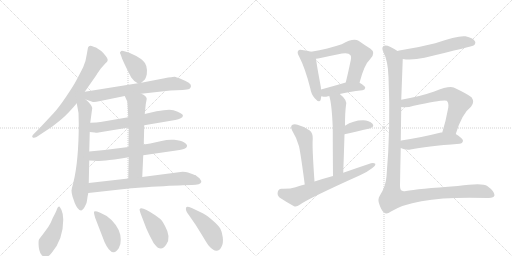
t = 0.00 s
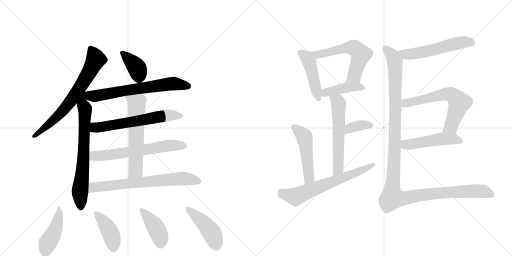
t = 3.31 s
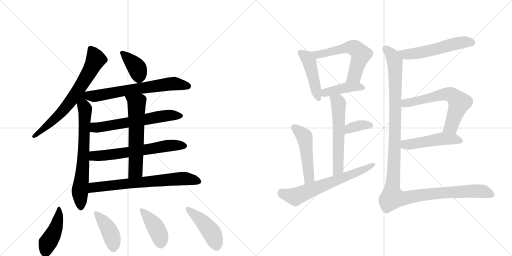
t = 6.63 s
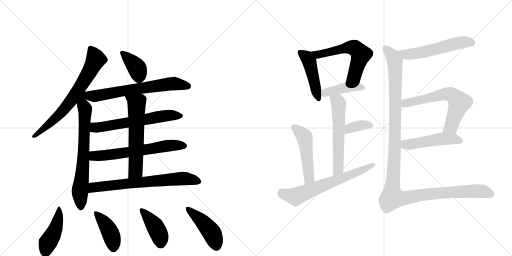
t = 9.94 s
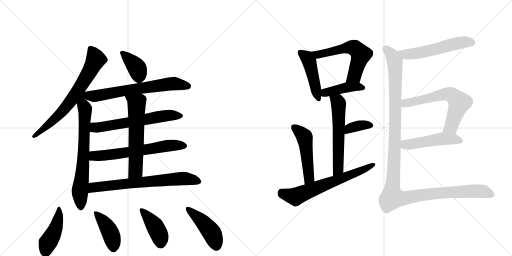
t = 13.26 s
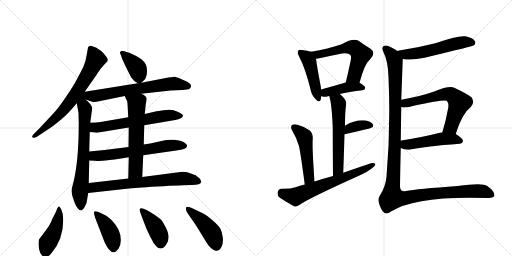
t = 16.57 s

The animated SVG that drew these frames (rendered in a browser with its animation timeline set to each time). Animation: 23 CSS @keyframes rules; one cycle of 16.57 s.

<svg version="1.1" viewBox="0 0 2048 1024" xmlns="http://www.w3.org/2000/svg">
  <g stroke="lightgray" stroke-dasharray="1,1" stroke-width="1" transform="scale(4, 4)">
    <line x1="0" y1="0" x2="256" y2="256"></line>
    <line x1="256" y1="0" x2="0" y2="256"></line>
    <line x1="128" y1="0" x2="128" y2="256"></line>
    <line x1="0" y1="128" x2="256" y2="128"></line>
    <line x1="256" y1="0" x2="512" y2="256"></line>
    <line x1="512" y1="0" x2="256" y2="256"></line>
    <line x1="384" y1="0" x2="384" y2="256"></line>
    <line x1="256" y1="128" x2="512" y2="128"></line>
  </g>
<g transform="scale(1, -1) translate(0, -850)">
   <style type="text/css">
    @keyframes keyframes0 {
      from {
       stroke: black;
       stroke-dashoffset: 705;
       stroke-width: 128;
       }
       70% {
       animation-timing-function: step-end;
       stroke: black;
       stroke-dashoffset: 0;
       stroke-width: 128;
       }
       to {
       stroke: black;
       stroke-width: 1024;
       }
       }
       #make-me-a-hanzi-animation-0 {
         animation: keyframes0 0.823730s both;
         animation-delay: 0.000000s;
         animation-timing-function: linear;
       }
    @keyframes keyframes1 {
      from {
       stroke: black;
       stroke-dashoffset: 718;
       stroke-width: 128;
       }
       70% {
       animation-timing-function: step-end;
       stroke: black;
       stroke-dashoffset: 0;
       stroke-width: 128;
       }
       to {
       stroke: black;
       stroke-width: 1024;
       }
       }
       #make-me-a-hanzi-animation-1 {
         animation: keyframes1 0.834310s both;
         animation-delay: 0.823730s;
         animation-timing-function: linear;
       }
    @keyframes keyframes2 {
      from {
       stroke: black;
       stroke-dashoffset: 385;
       stroke-width: 128;
       }
       56% {
       animation-timing-function: step-end;
       stroke: black;
       stroke-dashoffset: 0;
       stroke-width: 128;
       }
       to {
       stroke: black;
       stroke-width: 1024;
       }
       }
       #make-me-a-hanzi-animation-2 {
         animation: keyframes2 0.563314s both;
         animation-delay: 1.658040s;
         animation-timing-function: linear;
       }
    @keyframes keyframes3 {
      from {
       stroke: black;
       stroke-dashoffset: 666;
       stroke-width: 128;
       }
       68% {
       animation-timing-function: step-end;
       stroke: black;
       stroke-dashoffset: 0;
       stroke-width: 128;
       }
       to {
       stroke: black;
       stroke-width: 1024;
       }
       }
       #make-me-a-hanzi-animation-3 {
         animation: keyframes3 0.791992s both;
         animation-delay: 2.221354s;
         animation-timing-function: linear;
       }
    @keyframes keyframes4 {
      from {
       stroke: black;
       stroke-dashoffset: 624;
       stroke-width: 128;
       }
       67% {
       animation-timing-function: step-end;
       stroke: black;
       stroke-dashoffset: 0;
       stroke-width: 128;
       }
       to {
       stroke: black;
       stroke-width: 1024;
       }
       }
       #make-me-a-hanzi-animation-4 {
         animation: keyframes4 0.757812s both;
         animation-delay: 3.013346s;
         animation-timing-function: linear;
       }
    @keyframes keyframes5 {
      from {
       stroke: black;
       stroke-dashoffset: 638;
       stroke-width: 128;
       }
       67% {
       animation-timing-function: step-end;
       stroke: black;
       stroke-dashoffset: 0;
       stroke-width: 128;
       }
       to {
       stroke: black;
       stroke-width: 1024;
       }
       }
       #make-me-a-hanzi-animation-5 {
         animation: keyframes5 0.769206s both;
         animation-delay: 3.771159s;
         animation-timing-function: linear;
       }
    @keyframes keyframes6 {
      from {
       stroke: black;
       stroke-dashoffset: 605;
       stroke-width: 128;
       }
       66% {
       animation-timing-function: step-end;
       stroke: black;
       stroke-dashoffset: 0;
       stroke-width: 128;
       }
       to {
       stroke: black;
       stroke-width: 1024;
       }
       }
       #make-me-a-hanzi-animation-6 {
         animation: keyframes6 0.742350s both;
         animation-delay: 4.540365s;
         animation-timing-function: linear;
       }
    @keyframes keyframes7 {
      from {
       stroke: black;
       stroke-dashoffset: 703;
       stroke-width: 128;
       }
       70% {
       animation-timing-function: step-end;
       stroke: black;
       stroke-dashoffset: 0;
       stroke-width: 128;
       }
       to {
       stroke: black;
       stroke-width: 1024;
       }
       }
       #make-me-a-hanzi-animation-7 {
         animation: keyframes7 0.822103s both;
         animation-delay: 5.282715s;
         animation-timing-function: linear;
       }
    @keyframes keyframes8 {
      from {
       stroke: black;
       stroke-dashoffset: 445;
       stroke-width: 128;
       }
       59% {
       animation-timing-function: step-end;
       stroke: black;
       stroke-dashoffset: 0;
       stroke-width: 128;
       }
       to {
       stroke: black;
       stroke-width: 1024;
       }
       }
       #make-me-a-hanzi-animation-8 {
         animation: keyframes8 0.612142s both;
         animation-delay: 6.104818s;
         animation-timing-function: linear;
       }
    @keyframes keyframes9 {
      from {
       stroke: black;
       stroke-dashoffset: 420;
       stroke-width: 128;
       }
       58% {
       animation-timing-function: step-end;
       stroke: black;
       stroke-dashoffset: 0;
       stroke-width: 128;
       }
       to {
       stroke: black;
       stroke-width: 1024;
       }
       }
       #make-me-a-hanzi-animation-9 {
         animation: keyframes9 0.591797s both;
         animation-delay: 6.716960s;
         animation-timing-function: linear;
       }
    @keyframes keyframes10 {
      from {
       stroke: black;
       stroke-dashoffset: 416;
       stroke-width: 128;
       }
       58% {
       animation-timing-function: step-end;
       stroke: black;
       stroke-dashoffset: 0;
       stroke-width: 128;
       }
       to {
       stroke: black;
       stroke-width: 1024;
       }
       }
       #make-me-a-hanzi-animation-10 {
         animation: keyframes10 0.588542s both;
         animation-delay: 7.308757s;
         animation-timing-function: linear;
       }
    @keyframes keyframes11 {
      from {
       stroke: black;
       stroke-dashoffset: 449;
       stroke-width: 128;
       }
       59% {
       animation-timing-function: step-end;
       stroke: black;
       stroke-dashoffset: 0;
       stroke-width: 128;
       }
       to {
       stroke: black;
       stroke-width: 1024;
       }
       }
       #make-me-a-hanzi-animation-11 {
         animation: keyframes11 0.615397s both;
         animation-delay: 7.897298s;
         animation-timing-function: linear;
       }
    @keyframes keyframes12 {
      from {
       stroke: black;
       stroke-dashoffset: 458;
       stroke-width: 128;
       }
       60% {
       animation-timing-function: step-end;
       stroke: black;
       stroke-dashoffset: 0;
       stroke-width: 128;
       }
       to {
       stroke: black;
       stroke-width: 1024;
       }
       }
       #make-me-a-hanzi-animation-12 {
         animation: keyframes12 0.622721s both;
         animation-delay: 8.512695s;
         animation-timing-function: linear;
       }
    @keyframes keyframes13 {
      from {
       stroke: black;
       stroke-dashoffset: 585;
       stroke-width: 128;
       }
       66% {
       animation-timing-function: step-end;
       stroke: black;
       stroke-dashoffset: 0;
       stroke-width: 128;
       }
       to {
       stroke: black;
       stroke-width: 1024;
       }
       }
       #make-me-a-hanzi-animation-13 {
         animation: keyframes13 0.726074s both;
         animation-delay: 9.135417s;
         animation-timing-function: linear;
       }
    @keyframes keyframes14 {
      from {
       stroke: black;
       stroke-dashoffset: 423;
       stroke-width: 128;
       }
       58% {
       animation-timing-function: step-end;
       stroke: black;
       stroke-dashoffset: 0;
       stroke-width: 128;
       }
       to {
       stroke: black;
       stroke-width: 1024;
       }
       }
       #make-me-a-hanzi-animation-14 {
         animation: keyframes14 0.594238s both;
         animation-delay: 9.861491s;
         animation-timing-function: linear;
       }
    @keyframes keyframes15 {
      from {
       stroke: black;
       stroke-dashoffset: 583;
       stroke-width: 128;
       }
       65% {
       animation-timing-function: step-end;
       stroke: black;
       stroke-dashoffset: 0;
       stroke-width: 128;
       }
       to {
       stroke: black;
       stroke-width: 1024;
       }
       }
       #make-me-a-hanzi-animation-15 {
         animation: keyframes15 0.724447s both;
         animation-delay: 10.455729s;
         animation-timing-function: linear;
       }
    @keyframes keyframes16 {
      from {
       stroke: black;
       stroke-dashoffset: 362;
       stroke-width: 128;
       }
       54% {
       animation-timing-function: step-end;
       stroke: black;
       stroke-dashoffset: 0;
       stroke-width: 128;
       }
       to {
       stroke: black;
       stroke-width: 1024;
       }
       }
       #make-me-a-hanzi-animation-16 {
         animation: keyframes16 0.544596s both;
         animation-delay: 11.180176s;
         animation-timing-function: linear;
       }
    @keyframes keyframes17 {
      from {
       stroke: black;
       stroke-dashoffset: 499;
       stroke-width: 128;
       }
       62% {
       animation-timing-function: step-end;
       stroke: black;
       stroke-dashoffset: 0;
       stroke-width: 128;
       }
       to {
       stroke: black;
       stroke-width: 1024;
       }
       }
       #make-me-a-hanzi-animation-17 {
         animation: keyframes17 0.656087s both;
         animation-delay: 11.724772s;
         animation-timing-function: linear;
       }
    @keyframes keyframes18 {
      from {
       stroke: black;
       stroke-dashoffset: 654;
       stroke-width: 128;
       }
       68% {
       animation-timing-function: step-end;
       stroke: black;
       stroke-dashoffset: 0;
       stroke-width: 128;
       }
       to {
       stroke: black;
       stroke-width: 1024;
       }
       }
       #make-me-a-hanzi-animation-18 {
         animation: keyframes18 0.782227s both;
         animation-delay: 12.380859s;
         animation-timing-function: linear;
       }
    @keyframes keyframes19 {
      from {
       stroke: black;
       stroke-dashoffset: 559;
       stroke-width: 128;
       }
       65% {
       animation-timing-function: step-end;
       stroke: black;
       stroke-dashoffset: 0;
       stroke-width: 128;
       }
       to {
       stroke: black;
       stroke-width: 1024;
       }
       }
       #make-me-a-hanzi-animation-19 {
         animation: keyframes19 0.704915s both;
         animation-delay: 13.163086s;
         animation-timing-function: linear;
       }
    @keyframes keyframes20 {
      from {
       stroke: black;
       stroke-dashoffset: 636;
       stroke-width: 128;
       }
       67% {
       animation-timing-function: step-end;
       stroke: black;
       stroke-dashoffset: 0;
       stroke-width: 128;
       }
       to {
       stroke: black;
       stroke-width: 1024;
       }
       }
       #make-me-a-hanzi-animation-20 {
         animation: keyframes20 0.767578s both;
         animation-delay: 13.868001s;
         animation-timing-function: linear;
       }
    @keyframes keyframes21 {
      from {
       stroke: black;
       stroke-dashoffset: 495;
       stroke-width: 128;
       }
       62% {
       animation-timing-function: step-end;
       stroke: black;
       stroke-dashoffset: 0;
       stroke-width: 128;
       }
       to {
       stroke: black;
       stroke-width: 1024;
       }
       }
       #make-me-a-hanzi-animation-21 {
         animation: keyframes21 0.652832s both;
         animation-delay: 14.635579s;
         animation-timing-function: linear;
       }
    @keyframes keyframes22 {
      from {
       stroke: black;
       stroke-dashoffset: 1266;
       stroke-width: 128;
       }
       80% {
       animation-timing-function: step-end;
       stroke: black;
       stroke-dashoffset: 0;
       stroke-width: 128;
       }
       to {
       stroke: black;
       stroke-width: 1024;
       }
       }
       #make-me-a-hanzi-animation-22 {
         animation: keyframes22 1.280273s both;
         animation-delay: 15.288411s;
         animation-timing-function: linear;
       }
</style>
<path d="M 339 483 L 383 546 Q 399 572 407 580 L 421 596 Q 431 604 431 610 Q 432 615 423 626 Q 415 637 405 646 L 384 660 Q 378 661 367 666 Q 356 670 352 660 L 347 632 Q 344 607 333 582 Q 315 546 305 528 Q 296 510 265 464 Q 234 418 215 398 L 159 338 L 135 314 Q 126 305 130 301 Q 135 296 146 302 L 208 343 Q 224 355 248 375 Q 272 395 307 437 L 339 483 Z" fill="lightgray"></path> 
<path d="M 293 118 Q 287 97 286 88 Q 286 79 290 64 L 299 38 Q 303 28 310 18 Q 318 8 324 8 Q 330 8 339 23 Q 348 37 348 48 Q 349 58 353 78 L 355 118 L 357 208 L 357 244 L 359 322 L 361 359 L 369 418 Q 367 431 343 452 C 311 482 293 514 307 437 L 314 398 L 315 356 Q 315 205 293 118 Z" fill="lightgray"></path> 
<path d="M 565 519 L 577 530 Q 582 533 587 552 Q 592 590 572 607 Q 564 615 545 626 L 517 639 L 497 645 Q 487 648 485 646 L 480 641 Q 479 638 483 631 L 489 614 Q 502 584 525 540 Q 536 524 551 517 C 558 513 558 513 565 519 Z" fill="lightgray"></path> 
<path d="M 565 475 L 682 488 L 730 490 Q 751 492 757 494 Q 763 498 764 505 Q 765 512 755 519 Q 745 526 724 534 Q 704 542 699 543 Q 695 544 658 537 L 565 519 L 551 517 L 339 483 C 309 478 315 462 343 452 L 369 443 Q 375 440 401 446 L 499 466 L 565 475 Z" fill="lightgray"></path> 
<path d="M 577 349 L 701 370 Q 729 375 732 387 Q 732 397 694 409 Q 677 415 626 405 L 579 394 L 513 381 L 402 362 Q 388 360 361 359 C 331 358 329 325 359 322 L 379 320 Q 391 318 400 321 L 515 340 L 577 349 Z" fill="lightgray"></path> 
<path d="M 573 229 L 705 248 Q 733 252 740 256 Q 747 259 748 265 Q 750 271 737 280 Q 724 288 697 291 Q 671 293 646 286 L 601 276 L 575 272 L 514 262 L 418 250 L 357 244 C 327 241 327 209 357 208 L 379 207 Q 399 205 423 208 Q 448 210 515 221 L 573 229 Z" fill="lightgray"></path> 
<path d="M 569 142 L 573 229 L 575 272 L 577 349 L 579 394 L 583 433 L 587 455 Q 585 467 565 475 C 538 488 487 493 499 466 L 509 444 Q 510 442 513 381 L 515 340 L 514 262 L 515 221 L 513 136 C 512 106 568 112 569 142 Z" fill="lightgray"></path> 
<path d="M 353 78 L 525 97 Q 528 98 630 104 Q 732 110 767 110 Q 803 110 805 122 Q 806 126 798 137 Q 783 149 781 150 Q 779 150 774 152 L 752 160 Q 745 162 730 163 L 569 142 L 513 136 L 355 118 C 325 115 323 75 353 78 Z" fill="lightgray"></path> 
<path d="M 211 -22 Q 203 -43 193 -58 L 171 -88 Q 159 -103 156 -108 Q 153 -114 155 -138 Q 160 -177 183 -178 Q 192 -179 207 -161 Q 253 -107 253 -29 Q 253 -5 246 10 Q 239 24 237 24 Q 232 26 228 14 Q 224 2 211 -22 Z" fill="lightgray"></path> 
<path d="M 381 -22 L 418 -118 Q 425 -134 435 -147 Q 446 -160 455 -159 Q 463 -160 475 -143 Q 484 -127 483 -108 Q 483 -68 446 -30 Q 425 -10 401 -1 Q 378 8 376 3 Q 375 -3 381 -22 Z" fill="lightgray"></path> 
<path d="M 562 -3 L 585 -63 Q 598 -92 607 -108 Q 613 -122 621 -130 Q 631 -144 643 -144 Q 655 -144 665 -128 Q 686 -100 660 -54 Q 648 -31 640 -25 Q 633 -19 621 -11 Q 565 27 559 14 Q 557 12 562 -3 Z" fill="lightgray"></path> 
<path d="M 811 -3 L 767 18 Q 747 26 745 21 Q 739 10 756 -11 L 783 -50 L 809 -92 Q 831 -129 836 -134 Q 854 -154 866 -153 Q 879 -152 886 -137 Q 894 -123 891 -99 Q 888 -76 881 -64 Q 875 -53 851 -32 Q 827 -11 811 -3 Z" fill="lightgray"></path> 
<path d="M 1244 643 Q 1231 647 1208 650 Q 1196 653 1193 647 Q 1187 641 1196 625 Q 1221 577 1241 497 Q 1245 472 1259 457 Q 1278 435 1283 452 Q 1284 458 1285 465 L 1284 492 Q 1284 498 1283 504 Q 1267 589 1264 615 C 1261 638 1261 638 1244 643 Z" fill="lightgray"></path> 
<path d="M 1438 519 Q 1457 592 1481 614 Q 1505 639 1482 655 Q 1461 668 1434 687 Q 1413 699 1367 673 Q 1313 655 1244 643 C 1214 638 1234 610 1264 615 Q 1271 616 1282 618 Q 1328 628 1368 636 Q 1395 640 1401 630 Q 1408 626 1400 595 Q 1393 561 1383 520 C 1376 491 1430 490 1438 519 Z" fill="lightgray"></path> 
<path d="M 1359 474 Q 1395 483 1450 489 Q 1460 490 1461 499 Q 1461 506 1438 519 C 1419 530 1412 528 1383 520 Q 1328 504 1284 492 C 1255 484 1256 471 1285 465 Q 1288 465 1290 464 Q 1300 461 1312 465 Q 1313 466 1317 466 L 1359 474 Z" fill="lightgray"></path> 
<path d="M 1373 159 Q 1376 243 1378 313 L 1380 347 Q 1380 401 1384 429 Q 1390 450 1359 474 C 1336 493 1309 495 1317 466 Q 1327 436 1331 340 Q 1331 274 1332 146 C 1332 116 1372 129 1373 159 Z" fill="lightgray"></path> 
<path d="M 1378 313 Q 1435 326 1478 336 Q 1500 343 1490 355 Q 1477 368 1452 369 Q 1413 369 1380 347 C 1355 331 1349 306 1378 313 Z" fill="lightgray"></path> 
<path d="M 1258 124 Q 1248 265 1251 295 Q 1252 317 1239 328 Q 1217 344 1190 351 Q 1177 355 1168 350 Q 1161 343 1168 329 Q 1187 298 1196 265 Q 1203 234 1219 112 C 1223 82 1260 94 1258 124 Z" fill="lightgray"></path> 
<path d="M 1219 112 Q 1200 108 1182 101 Q 1161 94 1126 95 Q 1113 94 1111 82 Q 1108 69 1118 60 Q 1142 44 1176 25 Q 1186 21 1199 31 Q 1233 56 1440 149 Q 1468 161 1488 177 Q 1501 184 1502 194 Q 1496 200 1484 197 Q 1430 179 1373 159 L 1332 146 Q 1295 136 1258 124 L 1219 112 Z" fill="lightgray"></path> 
<path d="M 1611 614 Q 1647 608 1698 619 Q 1890 665 1896 669 Q 1905 678 1899 686 Q 1892 698 1862 705 Q 1832 709 1741 677 Q 1666 658 1597 648 Q 1593 648 1590 646 C 1561 639 1581 618 1611 614 Z" fill="lightgray"></path> 
<path d="M 1823 314 Q 1848 396 1884 423 Q 1900 442 1886 461 Q 1870 474 1815 500 Q 1794 507 1737 484 Q 1677 463 1605 451 C 1575 446 1575 425 1605 422 Q 1627 418 1655 427 Q 1779 454 1787 447 Q 1796 438 1793 419 Q 1783 364 1769 320 C 1760 291 1814 285 1823 314 Z" fill="lightgray"></path> 
<path d="M 1603 258 Q 1621 249 1642 252 Q 1703 265 1838 275 Q 1850 276 1852 287 Q 1852 296 1823 314 L 1769 320 Q 1766 321 1764 320 Q 1676 298 1605 288 Q 1604 288 1603 287 C 1574 280 1575 270 1603 258 Z" fill="lightgray"></path> 
<path d="M 1605 451 Q 1608 532 1611 614 C 1612 634 1612 634 1590 646 Q 1580 653 1562 662 Q 1541 672 1533 665 Q 1526 658 1533 643 Q 1552 607 1554 542 Q 1563 335 1546 144 Q 1543 104 1519 67 Q 1509 52 1518 31 Q 1525 9 1536 0 Q 1546 -9 1564 4 Q 1664 68 1951 58 Q 1976 57 1978 69 Q 1978 85 1949 106 Q 1931 121 1831 106 Q 1668 94 1624 86 Q 1612 83 1607 88 Q 1601 89 1600 106 Q 1601 179 1603 258 L 1603 287 Q 1604 353 1605 422 L 1605 451 Z" fill="lightgray"></path> 
      <clipPath id="make-me-a-hanzi-clip-0">
      <path d="M 339 483 L 383 546 Q 399 572 407 580 L 421 596 Q 431 604 431 610 Q 432 615 423 626 Q 415 637 405 646 L 384 660 Q 378 661 367 666 Q 356 670 352 660 L 347 632 Q 344 607 333 582 Q 315 546 305 528 Q 296 510 265 464 Q 234 418 215 398 L 159 338 L 135 314 Q 126 305 130 301 Q 135 296 146 302 L 208 343 Q 224 355 248 375 Q 272 395 307 437 L 339 483 Z" fill="lightgray"></path>
      </clipPath>
      <path clip-path="url(#make-me-a-hanzi-clip-0)" d="M 362 657 L 384 613 L 299 468 L 220 375 L 135 306 " fill="none" id="make-me-a-hanzi-animation-0" stroke-dasharray="577 1154" stroke-linecap="round"></path>

      <clipPath id="make-me-a-hanzi-clip-1">
      <path d="M 293 118 Q 287 97 286 88 Q 286 79 290 64 L 299 38 Q 303 28 310 18 Q 318 8 324 8 Q 330 8 339 23 Q 348 37 348 48 Q 349 58 353 78 L 355 118 L 357 208 L 357 244 L 359 322 L 361 359 L 369 418 Q 367 431 343 452 C 311 482 293 514 307 437 L 314 398 L 315 356 Q 315 205 293 118 Z" fill="lightgray"></path>
      </clipPath>
      <path clip-path="url(#make-me-a-hanzi-clip-1)" d="M 338 475 L 329 447 L 341 399 L 334 226 L 320 86 L 324 17 " fill="none" id="make-me-a-hanzi-animation-1" stroke-dasharray="590 1180" stroke-linecap="round"></path>

      <clipPath id="make-me-a-hanzi-clip-2">
      <path d="M 565 519 L 577 530 Q 582 533 587 552 Q 592 590 572 607 Q 564 615 545 626 L 517 639 L 497 645 Q 487 648 485 646 L 480 641 Q 479 638 483 631 L 489 614 Q 502 584 525 540 Q 536 524 551 517 C 558 513 558 513 565 519 Z" fill="lightgray"></path>
      </clipPath>
      <path clip-path="url(#make-me-a-hanzi-clip-2)" d="M 488 638 L 549 576 L 556 535 " fill="none" id="make-me-a-hanzi-animation-2" stroke-dasharray="257 514" stroke-linecap="round"></path>

      <clipPath id="make-me-a-hanzi-clip-3">
      <path d="M 565 475 L 682 488 L 730 490 Q 751 492 757 494 Q 763 498 764 505 Q 765 512 755 519 Q 745 526 724 534 Q 704 542 699 543 Q 695 544 658 537 L 565 519 L 551 517 L 339 483 C 309 478 315 462 343 452 L 369 443 Q 375 440 401 446 L 499 466 L 565 475 Z" fill="lightgray"></path>
      </clipPath>
      <path clip-path="url(#make-me-a-hanzi-clip-3)" d="M 348 476 L 376 465 L 696 516 L 751 505 " fill="none" id="make-me-a-hanzi-animation-3" stroke-dasharray="538 1076" stroke-linecap="round"></path>

      <clipPath id="make-me-a-hanzi-clip-4">
      <path d="M 577 349 L 701 370 Q 729 375 732 387 Q 732 397 694 409 Q 677 415 626 405 L 579 394 L 513 381 L 402 362 Q 388 360 361 359 C 331 358 329 325 359 322 L 379 320 Q 391 318 400 321 L 515 340 L 577 349 Z" fill="lightgray"></path>
      </clipPath>
      <path clip-path="url(#make-me-a-hanzi-clip-4)" d="M 365 328 L 378 340 L 656 387 L 724 387 " fill="none" id="make-me-a-hanzi-animation-4" stroke-dasharray="496 992" stroke-linecap="round"></path>

      <clipPath id="make-me-a-hanzi-clip-5">
      <path d="M 573 229 L 705 248 Q 733 252 740 256 Q 747 259 748 265 Q 750 271 737 280 Q 724 288 697 291 Q 671 293 646 286 L 601 276 L 575 272 L 514 262 L 418 250 L 357 244 C 327 241 327 209 357 208 L 379 207 Q 399 205 423 208 Q 448 210 515 221 L 573 229 Z" fill="lightgray"></path>
      </clipPath>
      <path clip-path="url(#make-me-a-hanzi-clip-5)" d="M 363 214 L 382 227 L 501 238 L 679 268 L 738 266 " fill="none" id="make-me-a-hanzi-animation-5" stroke-dasharray="510 1020" stroke-linecap="round"></path>

      <clipPath id="make-me-a-hanzi-clip-6">
      <path d="M 569 142 L 573 229 L 575 272 L 577 349 L 579 394 L 583 433 L 587 455 Q 585 467 565 475 C 538 488 487 493 499 466 L 509 444 Q 510 442 513 381 L 515 340 L 514 262 L 515 221 L 513 136 C 512 106 568 112 569 142 Z" fill="lightgray"></path>
      </clipPath>
      <path clip-path="url(#make-me-a-hanzi-clip-6)" d="M 506 463 L 535 445 L 547 430 L 542 168 L 519 143 " fill="none" id="make-me-a-hanzi-animation-6" stroke-dasharray="477 954" stroke-linecap="round"></path>

      <clipPath id="make-me-a-hanzi-clip-7">
      <path d="M 353 78 L 525 97 Q 528 98 630 104 Q 732 110 767 110 Q 803 110 805 122 Q 806 126 798 137 Q 783 149 781 150 Q 779 150 774 152 L 752 160 Q 745 162 730 163 L 569 142 L 513 136 L 355 118 C 325 115 323 75 353 78 Z" fill="lightgray"></path>
      </clipPath>
      <path clip-path="url(#make-me-a-hanzi-clip-7)" d="M 360 84 L 381 102 L 652 130 L 734 136 L 797 123 " fill="none" id="make-me-a-hanzi-animation-7" stroke-dasharray="575 1150" stroke-linecap="round"></path>

      <clipPath id="make-me-a-hanzi-clip-8">
      <path d="M 211 -22 Q 203 -43 193 -58 L 171 -88 Q 159 -103 156 -108 Q 153 -114 155 -138 Q 160 -177 183 -178 Q 192 -179 207 -161 Q 253 -107 253 -29 Q 253 -5 246 10 Q 239 24 237 24 Q 232 26 228 14 Q 224 2 211 -22 Z" fill="lightgray"></path>
      </clipPath>
      <path clip-path="url(#make-me-a-hanzi-clip-8)" d="M 234 18 L 236 -10 L 226 -53 L 191 -122 L 182 -160 " fill="none" id="make-me-a-hanzi-animation-8" stroke-dasharray="317 634" stroke-linecap="round"></path>

      <clipPath id="make-me-a-hanzi-clip-9">
      <path d="M 381 -22 L 418 -118 Q 425 -134 435 -147 Q 446 -160 455 -159 Q 463 -160 475 -143 Q 484 -127 483 -108 Q 483 -68 446 -30 Q 425 -10 401 -1 Q 378 8 376 3 Q 375 -3 381 -22 Z" fill="lightgray"></path>
      </clipPath>
      <path clip-path="url(#make-me-a-hanzi-clip-9)" d="M 381 -1 L 408 -28 L 435 -68 L 449 -104 L 454 -143 " fill="none" id="make-me-a-hanzi-animation-9" stroke-dasharray="292 584" stroke-linecap="round"></path>

      <clipPath id="make-me-a-hanzi-clip-10">
      <path d="M 562 -3 L 585 -63 Q 598 -92 607 -108 Q 613 -122 621 -130 Q 631 -144 643 -144 Q 655 -144 665 -128 Q 686 -100 660 -54 Q 648 -31 640 -25 Q 633 -19 621 -11 Q 565 27 559 14 Q 557 12 562 -3 Z" fill="lightgray"></path>
      </clipPath>
      <path clip-path="url(#make-me-a-hanzi-clip-10)" d="M 564 11 L 618 -52 L 638 -90 L 643 -124 " fill="none" id="make-me-a-hanzi-animation-10" stroke-dasharray="288 576" stroke-linecap="round"></path>

      <clipPath id="make-me-a-hanzi-clip-11">
      <path d="M 811 -3 L 767 18 Q 747 26 745 21 Q 739 10 756 -11 L 783 -50 L 809 -92 Q 831 -129 836 -134 Q 854 -154 866 -153 Q 879 -152 886 -137 Q 894 -123 891 -99 Q 888 -76 881 -64 Q 875 -53 851 -32 Q 827 -11 811 -3 Z" fill="lightgray"></path>
      </clipPath>
      <path clip-path="url(#make-me-a-hanzi-clip-11)" d="M 750 16 L 834 -64 L 849 -84 L 865 -134 " fill="none" id="make-me-a-hanzi-animation-11" stroke-dasharray="321 642" stroke-linecap="round"></path>

      <clipPath id="make-me-a-hanzi-clip-12">
      <path d="M 1244 643 Q 1231 647 1208 650 Q 1196 653 1193 647 Q 1187 641 1196 625 Q 1221 577 1241 497 Q 1245 472 1259 457 Q 1278 435 1283 452 Q 1284 458 1285 465 L 1284 492 Q 1284 498 1283 504 Q 1267 589 1264 615 C 1261 638 1261 638 1244 643 Z" fill="lightgray"></path>
      </clipPath>
      <path clip-path="url(#make-me-a-hanzi-clip-12)" d="M 1202 640 L 1224 624 L 1236 605 L 1271 457 " fill="none" id="make-me-a-hanzi-animation-12" stroke-dasharray="330 660" stroke-linecap="round"></path>

      <clipPath id="make-me-a-hanzi-clip-13">
      <path d="M 1438 519 Q 1457 592 1481 614 Q 1505 639 1482 655 Q 1461 668 1434 687 Q 1413 699 1367 673 Q 1313 655 1244 643 C 1214 638 1234 610 1264 615 Q 1271 616 1282 618 Q 1328 628 1368 636 Q 1395 640 1401 630 Q 1408 626 1400 595 Q 1393 561 1383 520 C 1376 491 1430 490 1438 519 Z" fill="lightgray"></path>
      </clipPath>
      <path clip-path="url(#make-me-a-hanzi-clip-13)" d="M 1253 642 L 1274 633 L 1385 659 L 1422 656 L 1443 633 L 1441 623 L 1417 546 L 1390 527 " fill="none" id="make-me-a-hanzi-animation-13" stroke-dasharray="457 914" stroke-linecap="round"></path>

      <clipPath id="make-me-a-hanzi-clip-14">
      <path d="M 1359 474 Q 1395 483 1450 489 Q 1460 490 1461 499 Q 1461 506 1438 519 C 1419 530 1412 528 1383 520 Q 1328 504 1284 492 C 1255 484 1256 471 1285 465 Q 1288 465 1290 464 Q 1300 461 1312 465 Q 1313 466 1317 466 L 1359 474 Z" fill="lightgray"></path>
      </clipPath>
      <path clip-path="url(#make-me-a-hanzi-clip-14)" d="M 1289 472 L 1308 482 L 1381 500 L 1431 504 L 1451 499 " fill="none" id="make-me-a-hanzi-animation-14" stroke-dasharray="295 590" stroke-linecap="round"></path>

      <clipPath id="make-me-a-hanzi-clip-15">
      <path d="M 1373 159 Q 1376 243 1378 313 L 1380 347 Q 1380 401 1384 429 Q 1390 450 1359 474 C 1336 493 1309 495 1317 466 Q 1327 436 1331 340 Q 1331 274 1332 146 C 1332 116 1372 129 1373 159 Z" fill="lightgray"></path>
      </clipPath>
      <path clip-path="url(#make-me-a-hanzi-clip-15)" d="M 1325 464 L 1354 436 L 1354 185 L 1348 166 L 1336 156 " fill="none" id="make-me-a-hanzi-animation-15" stroke-dasharray="455 910" stroke-linecap="round"></path>

      <clipPath id="make-me-a-hanzi-clip-16">
      <path d="M 1378 313 Q 1435 326 1478 336 Q 1500 343 1490 355 Q 1477 368 1452 369 Q 1413 369 1380 347 C 1355 331 1349 306 1378 313 Z" fill="lightgray"></path>
      </clipPath>
      <path clip-path="url(#make-me-a-hanzi-clip-16)" d="M 1385 318 L 1408 341 L 1455 350 L 1481 348 " fill="none" id="make-me-a-hanzi-animation-16" stroke-dasharray="234 468" stroke-linecap="round"></path>

      <clipPath id="make-me-a-hanzi-clip-17">
      <path d="M 1258 124 Q 1248 265 1251 295 Q 1252 317 1239 328 Q 1217 344 1190 351 Q 1177 355 1168 350 Q 1161 343 1168 329 Q 1187 298 1196 265 Q 1203 234 1219 112 C 1223 82 1260 94 1258 124 Z" fill="lightgray"></path>
      </clipPath>
      <path clip-path="url(#make-me-a-hanzi-clip-17)" d="M 1176 342 L 1219 300 L 1237 140 L 1222 124 " fill="none" id="make-me-a-hanzi-animation-17" stroke-dasharray="371 742" stroke-linecap="round"></path>

      <clipPath id="make-me-a-hanzi-clip-18">
      <path d="M 1219 112 Q 1200 108 1182 101 Q 1161 94 1126 95 Q 1113 94 1111 82 Q 1108 69 1118 60 Q 1142 44 1176 25 Q 1186 21 1199 31 Q 1233 56 1440 149 Q 1468 161 1488 177 Q 1501 184 1502 194 Q 1496 200 1484 197 Q 1430 179 1373 159 L 1332 146 Q 1295 136 1258 124 L 1219 112 Z" fill="lightgray"></path>
      </clipPath>
      <path clip-path="url(#make-me-a-hanzi-clip-18)" d="M 1126 80 L 1182 63 L 1422 156 L 1496 191 " fill="none" id="make-me-a-hanzi-animation-18" stroke-dasharray="526 1052" stroke-linecap="round"></path>

      <clipPath id="make-me-a-hanzi-clip-19">
      <path d="M 1611 614 Q 1647 608 1698 619 Q 1890 665 1896 669 Q 1905 678 1899 686 Q 1892 698 1862 705 Q 1832 709 1741 677 Q 1666 658 1597 648 Q 1593 648 1590 646 C 1561 639 1581 618 1611 614 Z" fill="lightgray"></path>
      </clipPath>
      <path clip-path="url(#make-me-a-hanzi-clip-19)" d="M 1595 642 L 1643 633 L 1707 643 L 1841 680 L 1891 678 " fill="none" id="make-me-a-hanzi-animation-19" stroke-dasharray="431 862" stroke-linecap="round"></path>

      <clipPath id="make-me-a-hanzi-clip-20">
      <path d="M 1823 314 Q 1848 396 1884 423 Q 1900 442 1886 461 Q 1870 474 1815 500 Q 1794 507 1737 484 Q 1677 463 1605 451 C 1575 446 1575 425 1605 422 Q 1627 418 1655 427 Q 1779 454 1787 447 Q 1796 438 1793 419 Q 1783 364 1769 320 C 1760 291 1814 285 1823 314 Z" fill="lightgray"></path>
      </clipPath>
      <path clip-path="url(#make-me-a-hanzi-clip-20)" d="M 1612 429 L 1622 437 L 1774 473 L 1810 469 L 1837 439 L 1804 343 L 1776 325 " fill="none" id="make-me-a-hanzi-animation-20" stroke-dasharray="508 1016" stroke-linecap="round"></path>

      <clipPath id="make-me-a-hanzi-clip-21">
      <path d="M 1603 258 Q 1621 249 1642 252 Q 1703 265 1838 275 Q 1850 276 1852 287 Q 1852 296 1823 314 L 1769 320 Q 1766 321 1764 320 Q 1676 298 1605 288 Q 1604 288 1603 287 C 1574 280 1575 270 1603 258 Z" fill="lightgray"></path>
      </clipPath>
      <path clip-path="url(#make-me-a-hanzi-clip-21)" d="M 1608 280 L 1634 271 L 1773 295 L 1814 295 L 1842 287 " fill="none" id="make-me-a-hanzi-animation-21" stroke-dasharray="367 734" stroke-linecap="round"></path>

      <clipPath id="make-me-a-hanzi-clip-22">
      <path d="M 1605 451 Q 1608 532 1611 614 C 1612 634 1612 634 1590 646 Q 1580 653 1562 662 Q 1541 672 1533 665 Q 1526 658 1533 643 Q 1552 607 1554 542 Q 1563 335 1546 144 Q 1543 104 1519 67 Q 1509 52 1518 31 Q 1525 9 1536 0 Q 1546 -9 1564 4 Q 1664 68 1951 58 Q 1976 57 1978 69 Q 1978 85 1949 106 Q 1931 121 1831 106 Q 1668 94 1624 86 Q 1612 83 1607 88 Q 1601 89 1600 106 Q 1601 179 1603 258 L 1603 287 Q 1604 353 1605 422 L 1605 451 Z" fill="lightgray"></path>
      </clipPath>
      <path clip-path="url(#make-me-a-hanzi-clip-22)" d="M 1541 657 L 1576 614 L 1582 563 L 1579 251 L 1568 85 L 1572 59 L 1608 56 L 1734 76 L 1887 87 L 1933 85 L 1966 72 " fill="none" id="make-me-a-hanzi-animation-22" stroke-dasharray="1138 2276" stroke-linecap="round"></path>

</g>
</svg>
